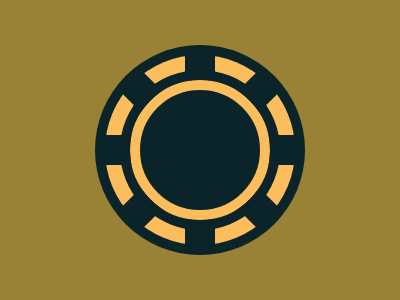

Write the HTML and CSS that draws this image.

<div class="a c"></div>
<div class="b c"></div>
<div class="e"></div>
<div class="e f"></div>
<div class="e g"></div>
<div class="e h"></div>
<div class="d c"></div>
<style>
    body {
        background: #998235;
    }

    .c {
        position: absolute;
        inset: 0;
        margin: auto;
        border-radius: 50%;
        aspect-ratio: 1
    }

    .a {
        height: 210px;
        background: #0B2429;
    }

    .b {
        height: 190px;
        background: #FCBE5C;
    }

    .d {
        height: 120.8px;
        background: #0B2429;
        border: 10px solid #FCBE5C;
        outline: 10px solid #0B2429;
    }

    .e {
        position: absolute;
        inset: 0;
        margin: auto;
        height: 200px;
        width: 30px;
        background: #0B2429;
    }

    .f {
        rotate: 45deg;
    }

    .g {
        rotate: 90deg;
    }

    .h {
        rotate: 135deg;
    }
</style>